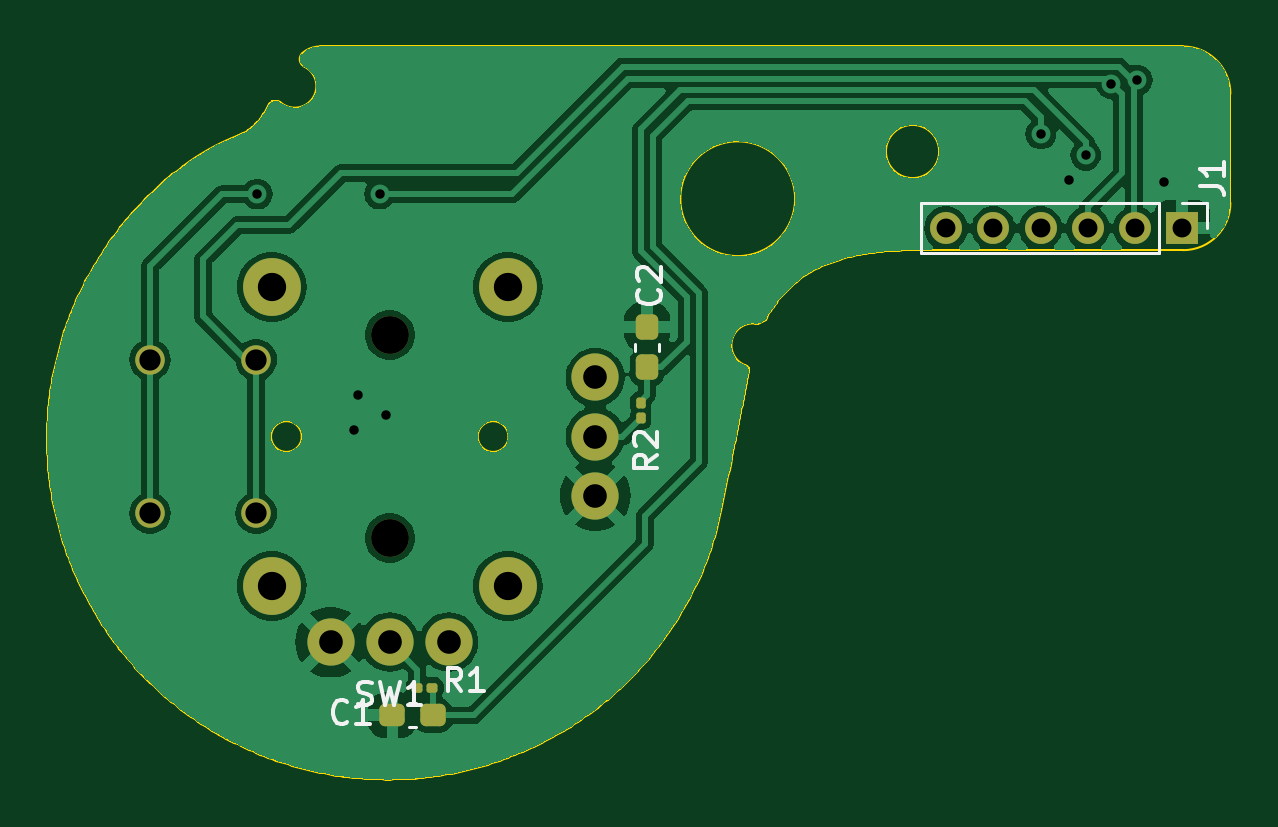
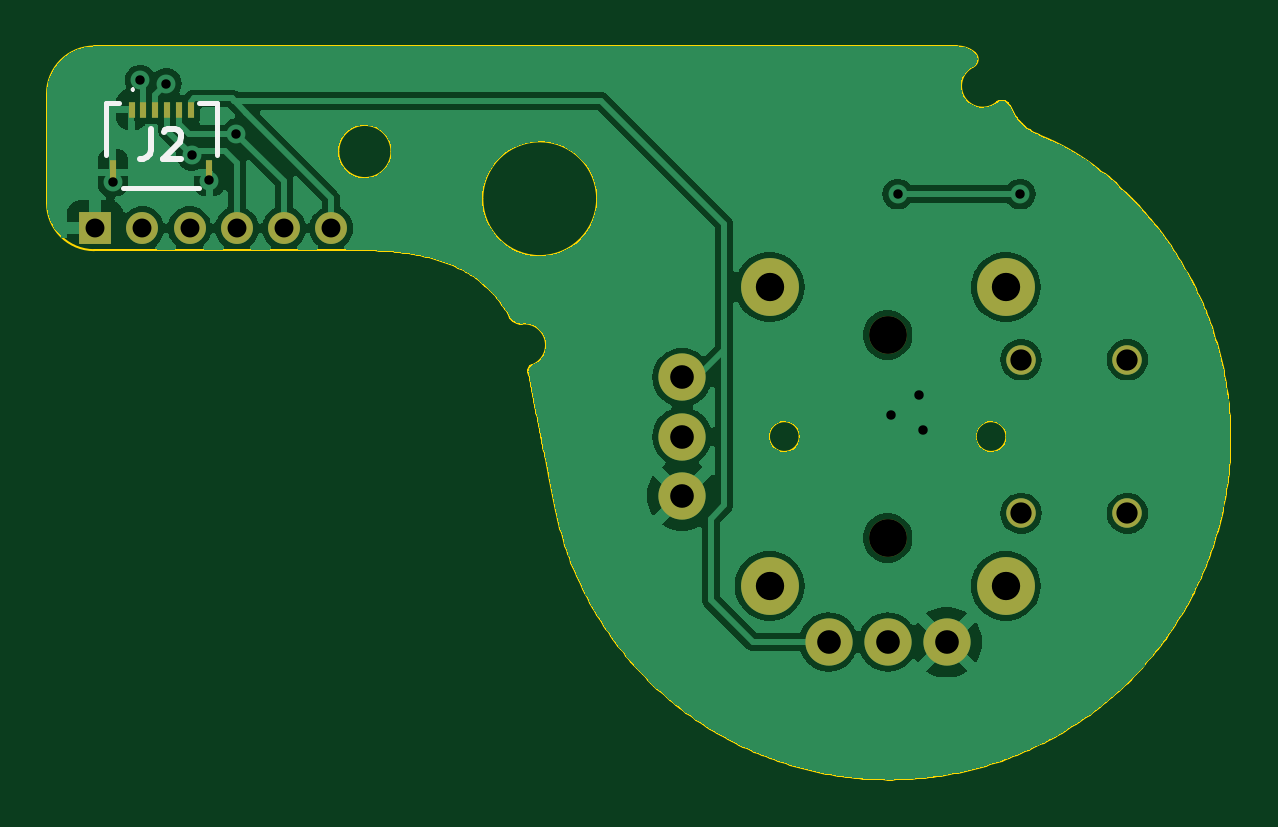
Circuit board: 11 layer files. Board 50.1 x 31.0 mm.
- bottom_copper: UGC_SubStick-B_Cu.gbr (80412 bytes)
- bottom_mask: UGC_SubStick-B_Mask.gbr (1525 bytes)
- paste: UGC_SubStick-B_Paste.gbr (746 bytes)
- bottom_silk: UGC_SubStick-B_Silkscreen.gbr (1850 bytes)
- outline: UGC_SubStick-Edge_Cuts.gbr (14416 bytes)
- top_copper: UGC_SubStick-F_Cu.gbr (87973 bytes)
- top_mask: UGC_SubStick-F_Mask.gbr (2495 bytes)
- paste: UGC_SubStick-F_Paste.gbr (1716 bytes)
- top_silk: UGC_SubStick-F_Silkscreen.gbr (7303 bytes)
- drill: UGC_SubStick-NPTH.drl (361 bytes)
- drill: UGC_SubStick-PTH.drl (1054 bytes)

=== bottom_copper: UGC_SubStick-B_Cu.gbr (80412 bytes, source omitted) ===
=== bottom_mask: UGC_SubStick-B_Mask.gbr ===
%TF.GenerationSoftware,KiCad,Pcbnew,8.0.2*%
%TF.CreationDate,2024-08-23T13:57:59-07:00*%
%TF.ProjectId,UGC_SubStick,5547435f-5375-4625-9374-69636b2e6b69,rev?*%
%TF.SameCoordinates,Original*%
%TF.FileFunction,Soldermask,Bot*%
%TF.FilePolarity,Negative*%
%FSLAX46Y46*%
G04 Gerber Fmt 4.6, Leading zero omitted, Abs format (unit mm)*
G04 Created by KiCad (PCBNEW 8.0.2) date 2024-08-23 13:57:59*
%MOMM*%
%LPD*%
G01*
G04 APERTURE LIST*
%ADD10C,2.450000*%
%ADD11C,1.600000*%
%ADD12C,1.250000*%
%ADD13C,2.000000*%
%ADD14R,1.350000X1.350000*%
%ADD15O,1.350000X1.350000*%
%ADD16R,0.300000X0.700000*%
%ADD17R,0.300000X1.000000*%
G04 APERTURE END LIST*
D10*
%TO.C,SW1*%
X242207200Y-143363518D03*
X242207200Y-156013518D03*
D11*
X247207200Y-145388518D03*
X247207200Y-153988518D03*
D10*
X252207200Y-143363518D03*
X252207200Y-156013518D03*
D12*
X241557200Y-146438518D03*
X241557200Y-152938518D03*
X237057200Y-146438518D03*
X237057200Y-152938518D03*
D13*
X244707200Y-158388518D03*
X247207200Y-158388518D03*
X249707200Y-158388518D03*
X255907200Y-152188518D03*
X255907200Y-149688518D03*
X255907200Y-147188518D03*
%TD*%
D14*
%TO.C,J1*%
X280761001Y-140867407D03*
D15*
X278761001Y-140867407D03*
X276761001Y-140867407D03*
X274761001Y-140867407D03*
X272761001Y-140867407D03*
X270761001Y-140867407D03*
%TD*%
D16*
%TO.C,J2*%
X279213716Y-135850698D03*
X278713716Y-135850698D03*
X278213716Y-135850698D03*
X277713716Y-135850698D03*
X277213716Y-135850698D03*
X276713716Y-135850698D03*
D17*
X280003716Y-138500698D03*
X275923716Y-138500698D03*
%TD*%
M02*

=== paste: UGC_SubStick-B_Paste.gbr ===
%TF.GenerationSoftware,KiCad,Pcbnew,8.0.2*%
%TF.CreationDate,2024-08-23T13:57:59-07:00*%
%TF.ProjectId,UGC_SubStick,5547435f-5375-4625-9374-69636b2e6b69,rev?*%
%TF.SameCoordinates,Original*%
%TF.FileFunction,Paste,Bot*%
%TF.FilePolarity,Positive*%
%FSLAX46Y46*%
G04 Gerber Fmt 4.6, Leading zero omitted, Abs format (unit mm)*
G04 Created by KiCad (PCBNEW 8.0.2) date 2024-08-23 13:57:59*
%MOMM*%
%LPD*%
G01*
G04 APERTURE LIST*
%ADD10R,0.300000X0.700000*%
%ADD11R,0.300000X1.000000*%
G04 APERTURE END LIST*
D10*
%TO.C,J2*%
X279213716Y-135850698D03*
X278713716Y-135850698D03*
X278213716Y-135850698D03*
X277713716Y-135850698D03*
X277213716Y-135850698D03*
X276713716Y-135850698D03*
D11*
X280003716Y-138500698D03*
X275923716Y-138500698D03*
%TD*%
M02*

=== bottom_silk: UGC_SubStick-B_Silkscreen.gbr ===
%TF.GenerationSoftware,KiCad,Pcbnew,8.0.2*%
%TF.CreationDate,2024-08-23T13:57:59-07:00*%
%TF.ProjectId,UGC_SubStick,5547435f-5375-4625-9374-69636b2e6b69,rev?*%
%TF.SameCoordinates,Original*%
%TF.FileFunction,Legend,Bot*%
%TF.FilePolarity,Positive*%
%FSLAX46Y46*%
G04 Gerber Fmt 4.6, Leading zero omitted, Abs format (unit mm)*
G04 Created by KiCad (PCBNEW 8.0.2) date 2024-08-23 13:57:59*
%MOMM*%
%LPD*%
G01*
G04 APERTURE LIST*
%ADD10C,0.254000*%
%ADD11C,0.200000*%
%ADD12C,0.100000*%
G04 APERTURE END LIST*
D10*
X278387048Y-136655016D02*
X278387048Y-137562159D01*
X278387048Y-137562159D02*
X278447525Y-137743587D01*
X278447525Y-137743587D02*
X278568477Y-137864540D01*
X278568477Y-137864540D02*
X278749906Y-137925016D01*
X278749906Y-137925016D02*
X278870858Y-137925016D01*
X277842763Y-136775968D02*
X277782287Y-136715492D01*
X277782287Y-136715492D02*
X277661334Y-136655016D01*
X277661334Y-136655016D02*
X277358953Y-136655016D01*
X277358953Y-136655016D02*
X277238001Y-136715492D01*
X277238001Y-136715492D02*
X277177525Y-136775968D01*
X277177525Y-136775968D02*
X277117048Y-136896920D01*
X277117048Y-136896920D02*
X277117048Y-137017873D01*
X277117048Y-137017873D02*
X277177525Y-137199301D01*
X277177525Y-137199301D02*
X277903239Y-137925016D01*
X277903239Y-137925016D02*
X277117048Y-137925016D01*
D11*
%TO.C,J2*%
X275613716Y-135550698D02*
X275613716Y-137750698D01*
X276363716Y-135550698D02*
X275613716Y-135550698D01*
D12*
X279163716Y-134950698D02*
X279163716Y-134950698D01*
X279163716Y-135050698D02*
X279163716Y-135050698D01*
D11*
X279563716Y-139150698D02*
X276363716Y-139150698D01*
X279763716Y-135550698D02*
X280313716Y-135550698D01*
X280313716Y-135550698D02*
X280313716Y-137750698D01*
D12*
X279163716Y-134950698D02*
G75*
G02*
X279163716Y-135050698I0J-50000D01*
G01*
X279163716Y-135050698D02*
G75*
G02*
X279163716Y-134950698I0J50000D01*
G01*
%TD*%
M02*

=== outline: UGC_SubStick-Edge_Cuts.gbr (14416 bytes, source omitted) ===
=== top_copper: UGC_SubStick-F_Cu.gbr (87973 bytes, source omitted) ===
=== top_mask: UGC_SubStick-F_Mask.gbr (2495 bytes, source withheld) ===
=== paste: UGC_SubStick-F_Paste.gbr (1716 bytes, source withheld) ===
=== top_silk: UGC_SubStick-F_Silkscreen.gbr (7303 bytes, source omitted) ===
=== drill: UGC_SubStick-NPTH.drl ===
M48
; DRILL file {KiCad 8.0.2} date 2024-08-23T13:58:04-0700
; FORMAT={-:-/ absolute / inch / decimal}
; #@! TF.CreationDate,2024-08-23T13:58:04-07:00
; #@! TF.GenerationSoftware,Kicad,Pcbnew,8.0.2
; #@! TF.FileFunction,NonPlated,1,2,NPTH
FMAT,2
INCH
; #@! TA.AperFunction,NonPlated,NPTH,ComponentDrill
T1C0.0630
%
G90
G05
T1
X9.7326Y-5.724
X9.7326Y-6.0625
M30

=== drill: UGC_SubStick-PTH.drl ===
M48
; DRILL file {KiCad 8.0.2} date 2024-08-23T13:58:03-0700
; FORMAT={-:-/ absolute / inch / decimal}
; #@! TF.CreationDate,2024-08-23T13:58:03-07:00
; #@! TF.GenerationSoftware,Kicad,Pcbnew,8.0.2
; #@! TF.FileFunction,Plated,1,2,PTH
FMAT,2
INCH
; #@! TA.AperFunction,Plated,PTH,ViaDrill
T1C0.0157
; #@! TA.AperFunction,Plated,PTH,ComponentDrill
T2C0.0315
; #@! TA.AperFunction,Plated,PTH,ComponentDrill
T3C0.0354
; #@! TA.AperFunction,Plated,PTH,ComponentDrill
T4C0.0394
; #@! TA.AperFunction,Plated,PTH,ComponentDrill
T5C0.0472
%
G90
G05
T1
X9.5118Y-5.4892
X9.673Y-5.882
X9.68Y-5.824
X9.7156Y-5.4892
X9.727Y-5.858
X10.8179Y-5.3888
X10.8642Y-5.4665
X10.8926Y-5.4244
X10.935Y-5.3051
X10.9783Y-5.2992
X11.0236Y-5.4685
T2
X10.6599Y-5.546
X10.7386Y-5.546
X10.8174Y-5.546
X10.8961Y-5.546
X10.9748Y-5.546
X11.0536Y-5.546
T3
X9.333Y-5.7653
X9.333Y-6.0212
X9.5101Y-5.7653
X9.5101Y-6.0212
T4
X9.6341Y-6.2358
X9.7326Y-6.2358
X9.831Y-6.2358
X10.0751Y-5.7948
X10.0751Y-5.8932
X10.0751Y-5.9917
T5
X9.5357Y-5.6442
X9.5357Y-6.1423
X9.9294Y-5.6442
X9.9294Y-6.1423
M30

